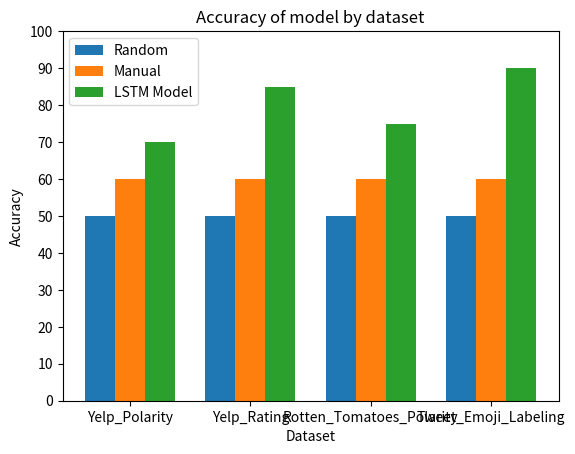

Source code (Python):
import sys
import matplotlib.pyplot as plt
import numpy as np


def score(keyFileName, responseFileName):
    keyFile = open(keyFileName, 'r')
    key = keyFile.readlines()
    responseFile = open(responseFileName, 'r')
    response = responseFile.readlines()
    if len(key) != len(response):
        print("length mismatch between key and submitted file")
        exit()
    correct = 0
    incorrect = 0
    response_total = 0
    key_total = 0

    for i in range(len(key)):
        key[i] = key[i].rstrip('\n')
        response[i] = response[i].rstrip('\n')

        if key[i] == response[i]:
            correct += 1
        else:
            incorrect += 1

        if response[i]:
            response_total += 1
        if key[i]:
            key_total += 1

    print(correct, "out of", str(correct + incorrect) + " tags correct")
    accuracy = 100.0 * correct / (correct + incorrect)
    print("  accuracy: %5.2f" % accuracy)

    """
    precision = 100.0 * correct / response_total
    recall = 100.0 * correct / key_total
    F = 2 * precision * recall / (precision + recall)
    print("  precision: %5.2f" % precision)
    print("  recall:    %5.2f" % recall)
    print("  F1:        %5.2f" % F)
    """

    return accuracy


def visualize(titles, model_accuracy):

    random_accuracy = [50, 50, 50, 50]
    manual_accuracy = [60, 60, 60, 60]

    X_axis = np.arange(len(titles))

    plt.bar(X_axis - 0.25, random_accuracy, 0.25, label='Random')
    plt.bar(X_axis, manual_accuracy, 0.25, label='Manual')
    plt.bar(X_axis + 0.25, model_accuracy, 0.25, label='LSTM Model')

    plt.xticks(X_axis, titles)
    plt.yticks(np.arange(0, 101, 10))
    plt.xlabel("Dataset")
    plt.ylabel("Accuracy")
    plt.title("Accuracy of model by dataset")
    plt.legend()
    plt.show()


def main(args):
    model_accuracy = [70, 85, 75, 90]
    datasets = ["Yelp_Polarity", "Yelp_Rating",
                "Rotten_Tomatoes_Polarity", "Tweet_Emoji_Labeling"]

    """
    for name in datasets:
        key_file = name + "_key" + ".txt"  # add correct file extension
        response_file = name + "_res" + ".txt"  # add correct file extension

        s = score(key_file, response_file)
        model_accuracy.append(s)
    """

    #key_file = args[1]
    #response_file = args[2]

    #s = score(key_file, response_file)

    visualize(datasets, model_accuracy)


if __name__ == '__main__':
    sys.exit(main(sys.argv))
